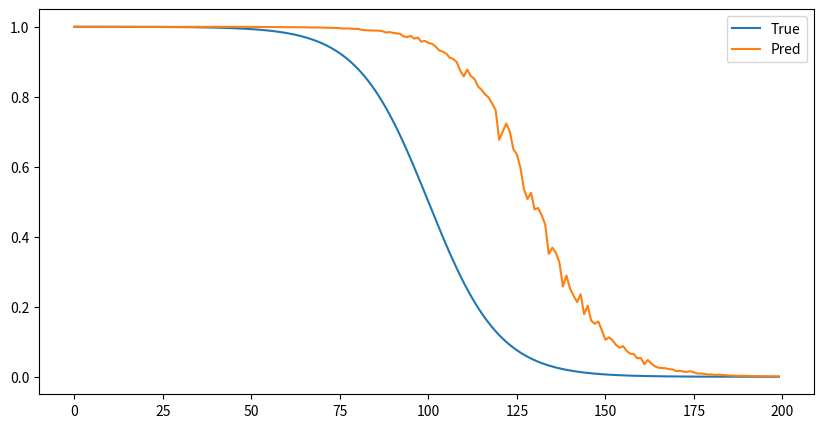

Source code (Python):
import numpy as np
import matplotlib.pyplot as plt
import seaborn as sns
import pandas as pd

# define a function calculate the Mean integrated squared error using trapez  betwen two survival curves 

def Mise(s_true,s_pred,interval):
    # s_true and s_pred are two survival curves with the same length
    # interval is the time interval between two data points
    # calculate the area under the curve
    a=np.trapz(s_true,dx=interval)
    b=np.trapz(s_pred,dx=interval)
    # calculate the mean integrated squared error
    mise=np.trapz(np.power(s_true-s_pred,2),dx=interval) /a
    
    # plot the survival curves 
    plt.figure(figsize=(10,5))
    plt.plot(s_true,label='True')
    plt.plot(s_pred,label='Pred')
    plt.legend()
    plt.show()
    print("Surface true = ",a)
    print("Surface pred = ",b)
    return mise
# test the function

def sigmoid(x):
    return 1/(1+np.exp(-x))

s_true=1-sigmoid(np.arange(-10,10,0.1))
s_pred=1-sigmoid(np.arange(-10,10,0.1)+np.random.normal(-3,0.1,len(s_true)))
interval=0.5
mise=Mise(s_true,s_pred,interval)
print(mise)